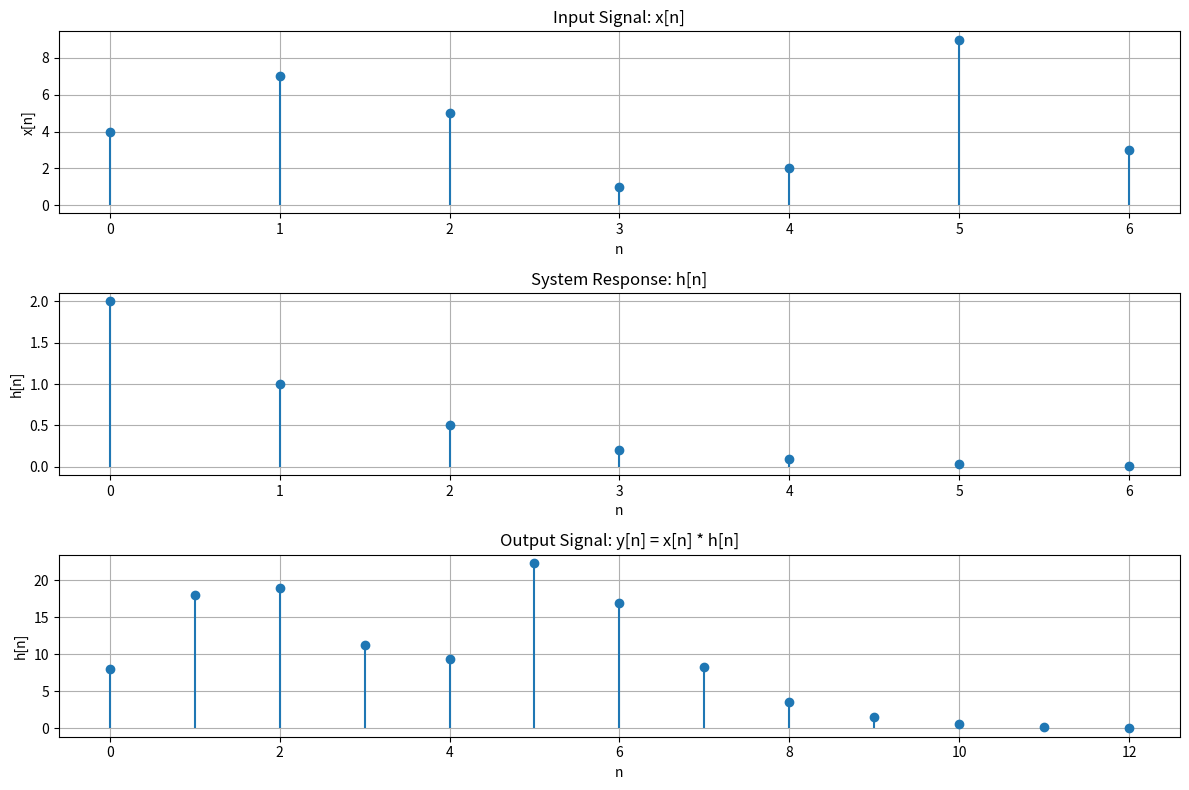

The matplotlib source for this figure:
import numpy as np
import matplotlib.pyplot as plt
from scipy.signal import convolve

# สร้างสัญญาณ x และ h
x = np.array([4, 7, 5, 1, 2 ,9,3]) # x คือ สัญญาณอิตพุต
h = np.array([2, 1.0, 0.5, 0.2, 0.1, 0.03, 0.01]) # h คือ สัญญาณของระบบ

# คำนวณ Convolution
y = convolve(x, h) # y คือ สัญญาณเอาต์พุตจริง

# สร้างแกนเวลา
n_x = np.arange(len(x))
n_h = np.arange(len(h))
n_y = np.arange(len(y))

# กำหนดขนาดรูปภาพที่จะสร้าง (กว้าง 12 x สูง 8)
plt.figure(figsize=(12,8))

# แสดง x[n]
plt.subplot(3,1,1)
plt.stem(n_x, x, basefmt=" ")
plt.title("Input Signal: x[n]")
plt.xlabel("n")
plt.ylabel("x[n]")
plt.grid(True)

# แสดง h[n]
plt.subplot(3,1,2)
plt.stem(n_h, h, basefmt=" ")
plt.title("System Response: h[n]")
plt.xlabel("n")
plt.ylabel("h[n]")
plt.grid(True)

# แสดง y[n] = x[n] * h[n]
plt.subplot(3,1,3)
plt.stem(n_y, y, basefmt=" ")
plt.title("Output Signal: y[n] = x[n] * h[n]")
plt.xlabel("n")
plt.ylabel("h[n]")
plt.grid(True)

plt.tight_layout()
plt.show()